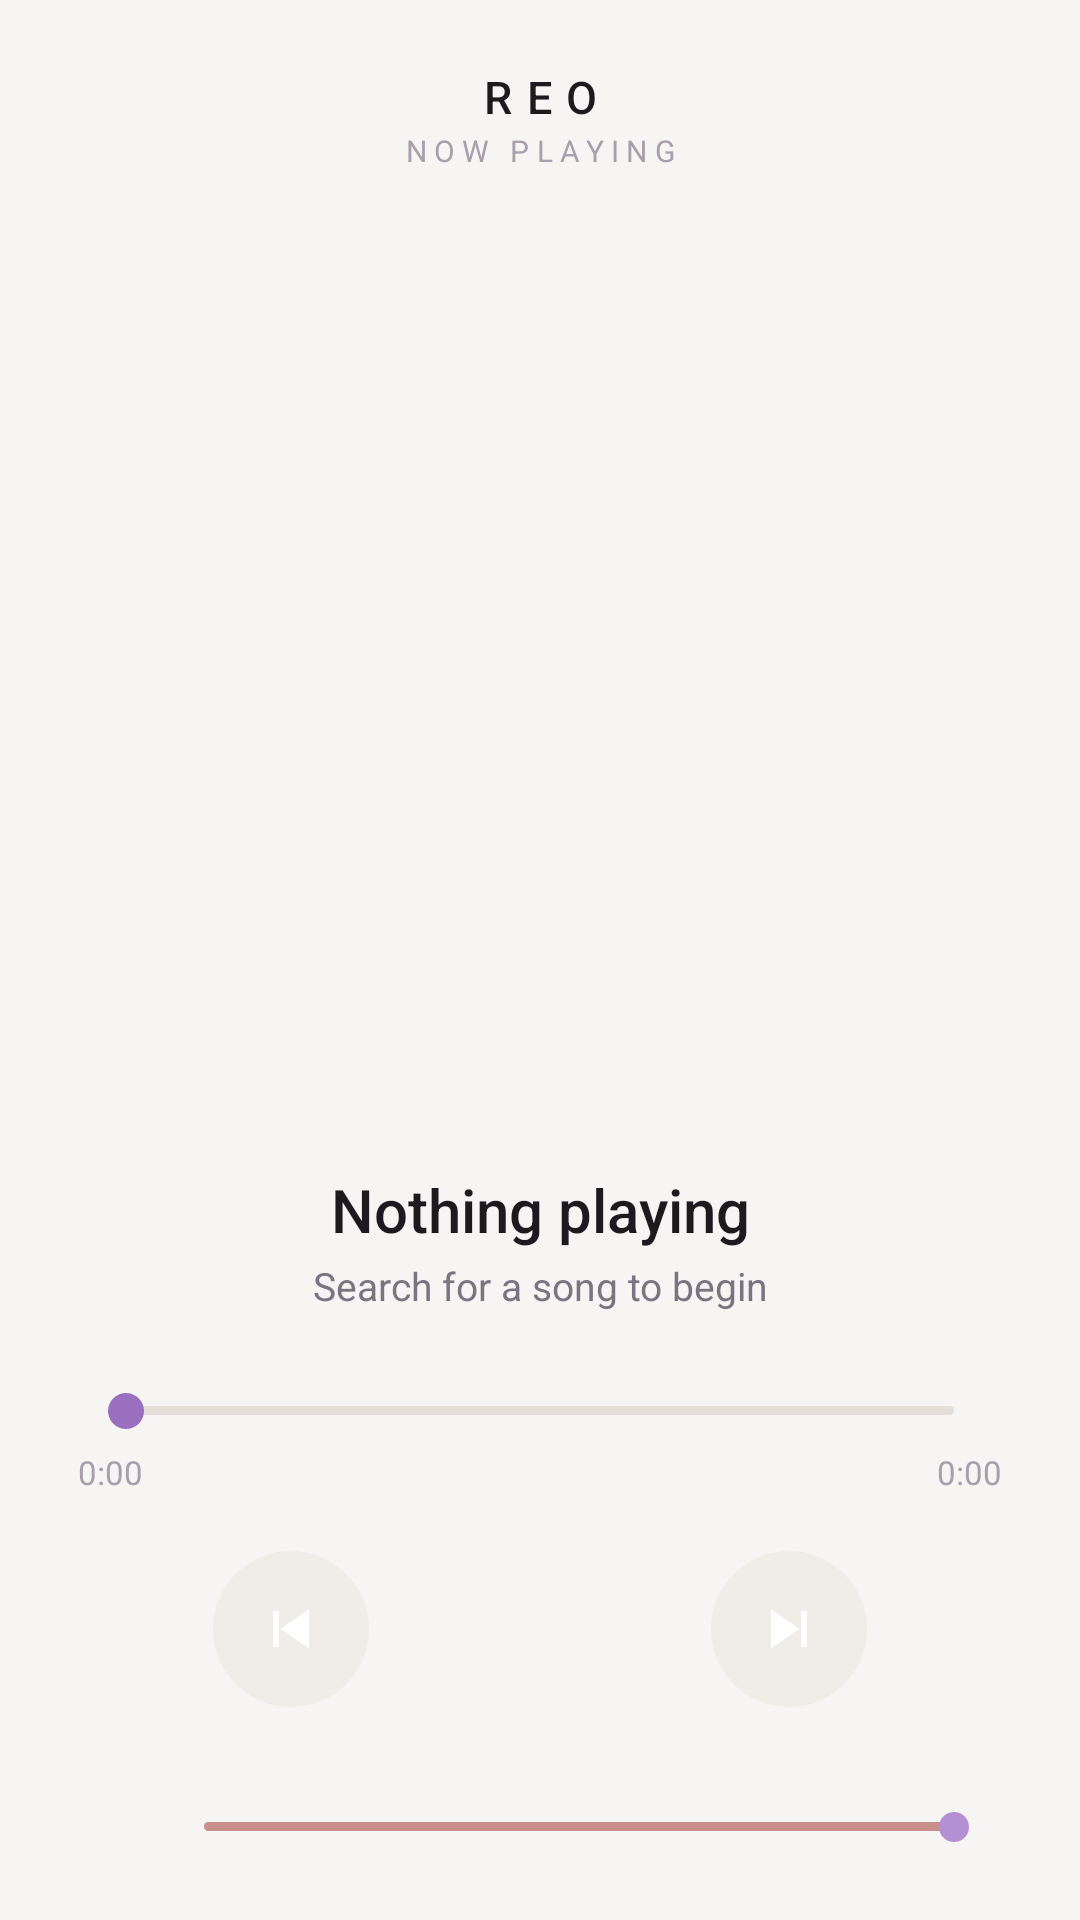

Reconstruct the res/layout file that produces this screen, plus the resources it refers to.
<!-- AndroidManifest.xml: application theme AppTheme -->
<!-- res/layout/screen_player.xml -->
<?xml version="1.0" encoding="utf-8"?>
<LinearLayout xmlns:android="http://schemas.android.com/apk/res/android"
    xmlns:app="http://schemas.android.com/apk/res-auto"
    android:layout_width="match_parent"
    android:layout_height="match_parent"
    android:orientation="vertical"
    android:background="@color/bg_black"
    android:paddingStart="26dp"
    android:paddingEnd="26dp"
    android:paddingTop="22dp"
    android:paddingBottom="18dp">

    
    <TextView
        android:layout_width="match_parent"
        android:layout_height="wrap_content"
        android:text="REO"
        android:textColor="@color/text_primary"
        android:textSize="15sp"
        android:letterSpacing="0.32"
        android:fontFamily="sans-serif-medium"
        android:gravity="center" />

    <TextView
        android:layout_width="match_parent"
        android:layout_height="wrap_content"
        android:layout_marginTop="1dp"
        android:layout_marginBottom="18dp"
        android:text="NOW PLAYING"
        android:textColor="@color/text_faint"
        android:textSize="10sp"
        android:letterSpacing="0.24"
        android:gravity="center" />

    
    <FrameLayout
        android:layout_width="0dp"
        android:layout_height="0dp"
        android:layout_weight="1"
        android:layout_gravity="center_horizontal"
        android:gravity="center">

        <androidx.cardview.widget.CardView
            android:id="@+id/album_art_card"
            android:layout_width="match_parent"
            android:layout_height="match_parent"
            app:cardCornerRadius="28dp"
            app:cardElevation="18dp"
            app:cardBackgroundColor="@color/surface_2"
            app:contentPadding="0dp">

            <ImageView
                android:id="@+id/album_art"
                android:layout_width="match_parent"
                android:layout_height="match_parent"
                android:scaleType="centerCrop"
                android:background="@drawable/bg_album_art_placeholder"
                android:contentDescription="Album art" />

        </androidx.cardview.widget.CardView>

    </FrameLayout>

    
    <TextView
        android:id="@+id/track_title"
        android:layout_width="match_parent"
        android:layout_height="wrap_content"
        android:layout_marginTop="24dp"
        android:text="Nothing playing"
        android:textColor="@color/text_primary"
        android:textSize="20sp"
        android:fontFamily="sans-serif-medium"
        android:gravity="center"
        android:maxLines="1"
        android:ellipsize="end" />

    <TextView
        android:id="@+id/track_artist"
        android:layout_width="match_parent"
        android:layout_height="wrap_content"
        android:layout_marginTop="3dp"
        android:text="Search for a song to begin"
        android:textColor="@color/text_muted"
        android:textSize="13sp"
        android:gravity="center"
        android:maxLines="1"
        android:ellipsize="end" />

    
    <SeekBar
        android:id="@+id/progress_bar"
        android:layout_width="match_parent"
        android:layout_height="26dp"
        android:layout_marginTop="20dp"
        android:progressDrawable="@drawable/seekbar_progress_track"
        android:thumb="@drawable/thumb_seek"
        android:splitTrack="false"
        android:max="1000"
        android:progress="0" />

    <LinearLayout
        android:layout_width="match_parent"
        android:layout_height="wrap_content"
        android:orientation="horizontal">

        <TextView
            android:id="@+id/time_elapsed"
            android:layout_width="0dp"
            android:layout_height="wrap_content"
            android:layout_weight="1"
            android:text="0:00"
            android:textColor="@color/text_faint"
            android:textSize="11sp" />

        <TextView
            android:id="@+id/time_total"
            android:layout_width="0dp"
            android:layout_height="wrap_content"
            android:layout_weight="1"
            android:text="0:00"
            android:textColor="@color/text_faint"
            android:textSize="11sp"
            android:gravity="end" />

    </LinearLayout>

    
    <LinearLayout
        android:layout_width="match_parent"
        android:layout_height="wrap_content"
        android:layout_marginTop="10dp"
        android:orientation="horizontal"
        android:gravity="center">

        <ImageButton
            android:id="@+id/btn_prev"
            android:layout_width="52dp"
            android:layout_height="52dp"
            android:background="@drawable/ripple_circle_ghost"
            android:src="@drawable/ic_prev"
            android:padding="14dp"
            android:contentDescription="Previous" />

        <ImageButton
            android:id="@+id/btn_play_pause"
            android:layout_width="70dp"
            android:layout_height="70dp"
            android:layout_marginStart="22dp"
            android:layout_marginEnd="22dp"
            android:background="@drawable/ripple_circle_accent"
            android:src="@drawable/ic_play"
            android:tint="@color/bg_black"
            android:padding="20dp"
            android:contentDescription="Play" />

        <ImageButton
            android:id="@+id/btn_next"
            android:layout_width="52dp"
            android:layout_height="52dp"
            android:background="@drawable/ripple_circle_ghost"
            android:src="@drawable/ic_next"
            android:padding="14dp"
            android:contentDescription="Next" />

    </LinearLayout>

    
    <LinearLayout
        android:layout_width="match_parent"
        android:layout_height="wrap_content"
        android:layout_marginTop="18dp"
        android:orientation="horizontal"
        android:gravity="center_vertical">

        <ImageView
            android:layout_width="16dp"
            android:layout_height="16dp"
            android:src="@drawable/ic_volume"
            android:tint="@color/text_faint"
            android:contentDescription="Volume" />

        <SeekBar
            android:id="@+id/volume_bar"
            android:layout_width="0dp"
            android:layout_height="26dp"
            android:layout_weight="1"
            android:layout_marginStart="10dp"
            android:progressDrawable="@drawable/seekbar_volume_track"
            android:thumb="@drawable/thumb_seek_small"
            android:splitTrack="false"
            android:max="100"
            android:progress="100" />

    </LinearLayout>

</LinearLayout>
<!-- resources referenced by this layout -->
<resources>
  <color name="bg_black">#F7F5F3</color>
  <color name="surface_2">#F0ECE8</color>
  <color name="text_faint">#A79FAB</color>
  <color name="text_muted">#7A7480</color>
  <color name="text_primary">#1C1A1F</color>
  <!-- drawable bg_album_art_placeholder (drawable) -->
  <shape xmlns:android="http://schemas.android.com/apk/res/android" android:shape="rectangle">
      <corners android:radius="28dp"/>
      <gradient
          android:type="linear"
          android:angle="315"
          android:startColor="@color/surface_3"
          android:centerColor="@color/surface_2"
          android:endColor="@color/surface_1"/>
  </shape>
  <!-- drawable ic_next (drawable) -->
  <vector xmlns:android="http://schemas.android.com/apk/res/android"
      android:width="24dp" android:height="24dp"
      android:viewportWidth="24" android:viewportHeight="24">
      <path android:fillColor="#FFFFFF" android:pathData="M16,6h2v12h-2z"/>
      <path android:fillColor="#FFFFFF" android:pathData="M6,5.5L15.5,12 6,18.5z"/>
  </vector>
  <!-- drawable ic_play (drawable) -->
  <vector xmlns:android="http://schemas.android.com/apk/res/android"
      android:width="24dp" android:height="24dp"
      android:viewportWidth="24" android:viewportHeight="24">
      <path android:fillColor="#FFFFFF" android:pathData="M8,5.14v13.72c0,0.71 0.79,1.14 1.39,0.75l10.7,-6.86c0.56,-0.36 0.56,-1.18 0,-1.54L9.39,4.39C8.79,4 8,4.43 8,5.14z"/>
  </vector>
  <!-- drawable ic_prev (drawable) -->
  <vector xmlns:android="http://schemas.android.com/apk/res/android"
      android:width="24dp" android:height="24dp"
      android:viewportWidth="24" android:viewportHeight="24">
      <path android:fillColor="#FFFFFF" android:pathData="M6,6h2v12h-2z"/>
      <path android:fillColor="#FFFFFF" android:pathData="M18,18.5L8.5,12 18,5.5z"/>
  </vector>
  <!-- drawable ripple_circle_accent (drawable) -->
  <ripple xmlns:android="http://schemas.android.com/apk/res/android"
      android:color="#33000000">
      <item android:id="@android:id/mask">
          <shape android:shape="oval">
              <solid android:color="@android:color/white"/>
          </shape>
      </item>
      <item android:drawable="@drawable/bg_circle_accent"/>
  </ripple>
  <!-- drawable ripple_circle_ghost (drawable) -->
  <ripple xmlns:android="http://schemas.android.com/apk/res/android"
      android:color="#26FFFFFF">
      <item android:id="@android:id/mask">
          <shape android:shape="oval">
              <solid android:color="@android:color/white"/>
          </shape>
      </item>
      <item android:drawable="@drawable/bg_circle_ghost"/>
  </ripple>
  <!-- drawable thumb_seek (drawable) -->
  <shape xmlns:android="http://schemas.android.com/apk/res/android" android:shape="oval">
      <size android:width="12dp" android:height="12dp"/>
      <solid android:color="@color/accent"/>
  </shape>
  <!-- drawable thumb_seek_small (drawable) -->
  <shape xmlns:android="http://schemas.android.com/apk/res/android" android:shape="oval">
      <size android:width="10dp" android:height="10dp"/>
      <solid android:color="@color/accent_soft"/>
  </shape>
  <color name="surface_3">#E4DED8</color>
  <color name="surface_1">#FFFFFF</color>
  <!-- drawable bg_circle_ghost (drawable) -->
  <shape xmlns:android="http://schemas.android.com/apk/res/android" android:shape="oval">
      <solid android:color="@color/surface_2"/>
  </shape>
  <color name="accent">#9B6FBF</color>
  <color name="accent_champagne">#C98F8A</color>
  <color name="accent_soft">#B48FD4</color>
</resources>
